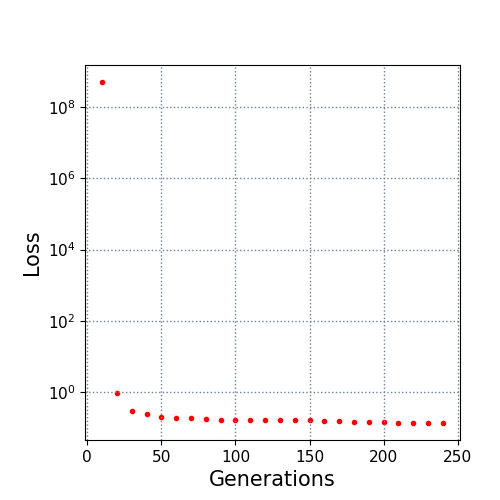

Data behind this chart, as committed beside it:
10.0, 500000000.0
20.0, 0.9154
30.0, 0.3039
40.0, 0.244
50.0, 0.2005
60.0, 0.1907
70.0, 0.1825
80.0, 0.1716
90.0, 0.1696
100.0, 0.1653
110.0, 0.1628
120.0, 0.1616
130.0, 0.1613
140.0, 0.161
150.0, 0.16
160.0, 0.1574
170.0, 0.1539
180.0, 0.1453
190.0, 0.1447
200.0, 0.1412
210.0, 0.1391
220.0, 0.1366
230.0, 0.1366
240.0, 0.1359
